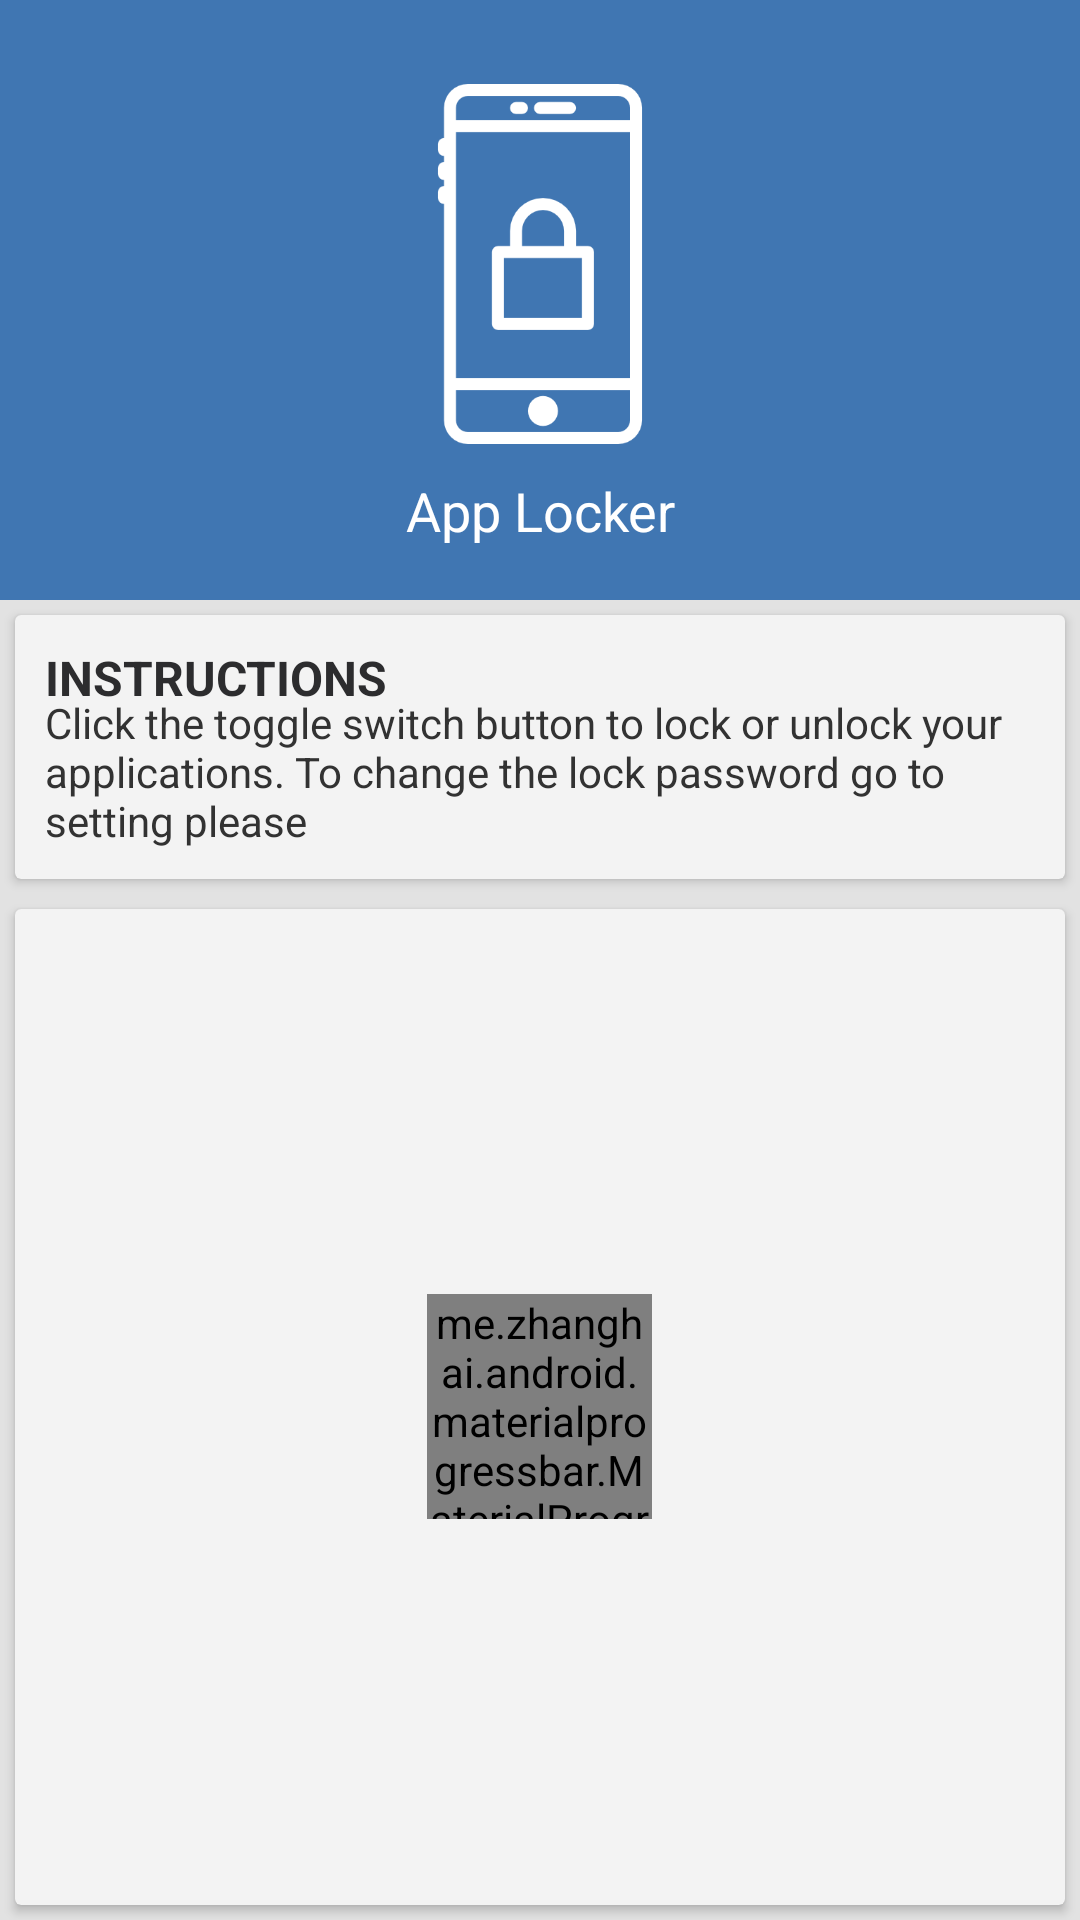

Layout XML and referenced resources for this Android screen:
<!-- AndroidManifest.xml: application theme MyAppTheme -->
<!-- res/layout/activity_mainnnn.xml -->
<?xml version="1.0" encoding="utf-8"?>
<LinearLayout xmlns:android="http://schemas.android.com/apk/res/android"
    xmlns:app="http://schemas.android.com/apk/res-auto"
    xmlns:card_view="http://schemas.android.com/apk/res-auto"
    xmlns:tools="http://schemas.android.com/tools"
    android:id="@+id/mainLayout"
    android:layout_width="match_parent"
    android:layout_height="match_parent"
    android:background="#e2e2e2"
    android:fitsSystemWindows="true"
    android:orientation="vertical"
    tools:context="com.mobilesecurity.mobileapp.applocker.MainActivity">

    <RelativeLayout
        android:id="@+id/hello"
        android:layout_width="match_parent"
        android:layout_height="200dp"
        android:background="@color/mainEnd">


        <ImageView
            android:id="@+id/imgv"
            android:layout_width="120dp"
            android:layout_height="120dp"
            android:layout_alignParentTop="true"
            android:layout_centerHorizontal="true"
            android:layout_marginTop="28dp"
            android:background="@drawable/locker_icon" />

        <TextView
            android:layout_width="match_parent"
            android:layout_height="wrap_content"
            android:layout_below="@+id/imgv"
            android:layout_marginTop="10dp"
            android:gravity="center"
            android:text="@string/apps_lock"
            android:textColor="@color/white"
            android:textSize="18sp" />


    </RelativeLayout>

    <androidx.cardview.widget.CardView

        android:id="@+id/test1"
        android:layout_width="fill_parent"
        android:layout_height="88dp"
        android:layout_alignParentEnd="false"
        android:layout_alignParentRight="false"
        android:layout_below="@+id/view"
        android:layout_gravity="center"
        android:layout_margin="5dp"
        card_view:cardCornerRadius="2dp"
        card_view:contentPadding="10dp">





        <RelativeLayout
            android:id="@+id/card1"

            android:layout_width="fill_parent"
            android:layout_height="fill_parent">

            <TextView
                android:id="@+id/textView3"
                android:layout_width="wrap_content"
                android:layout_height="wrap_content"
                android:layout_alignParentLeft="true"
                android:layout_alignParentStart="true"
                android:layout_alignParentTop="true"
                android:text="INSTRUCTIONS"
                android:textAppearance="?android:attr/textAppearanceSmall"
                android:textColor="@color/black_gray"
                android:textSize="16dp"
                android:textStyle="bold" />

            <TextView
                android:id="@+id/textView10"
                android:layout_width="wrap_content"
                android:layout_height="wrap_content"
                android:layout_alignParentBottom="true"
                android:layout_alignParentEnd="true"
                android:layout_alignParentRight="true"
                android:text="Click the toggle switch button to lock or unlock your applications. To change the lock password go to setting please" />
        </RelativeLayout>
    </androidx.cardview.widget.CardView>

    <androidx.cardview.widget.CardView

        android:id="@+id/test2"
        android:layout_width="fill_parent"
        android:layout_height="match_parent"
        android:layout_alignLeft="@+id/test1"
        android:layout_alignStart="@+id/test1"
        android:layout_below="@+id/test1"
        android:layout_gravity="center"
        android:layout_margin="5dp"
        card_view:cardCornerRadius="2dp"
        card_view:contentPadding="10dp">


        <RelativeLayout
            android:id="@+id/card2"

            android:layout_width="fill_parent"
            android:layout_height="fill_parent">

            <ListView
                android:id="@+id/listApps"
                android:layout_width="match_parent"
                android:layout_height="match_parent"
                android:layout_alignParentTop="true"
                android:layout_alignParentLeft="true"
                android:layout_alignParentStart="true" />

            <me.zhanghai.android.materialprogressbar.MaterialProgressBar
                android:id="@+id/loadingBar"
                style="@style/Widget.MaterialProgressBar.ProgressBar"
                android:layout_width="75dp"
                android:layout_height="75dp"
                android:layout_centerHorizontal="true"
                android:layout_centerVertical="true"

                android:indeterminate="true"
                app:mpb_progressStyle="circular" />
        </RelativeLayout>
    </androidx.cardview.widget.CardView>


</LinearLayout>
<!-- resources referenced by this layout -->
<resources>
  <color name="black_gray">#2c2c2e</color>
  <color name="mainEnd">#4076b2</color>
  <color name="white">#ffffff</color>
  <!-- drawable locker_icon: png bitmap (drawable, 6443 bytes) -->
  <string name="apps_lock">App Locker</string>
  <style name="MyAppTheme" parent="android:Theme.Holo.Light.DarkActionBar">
          <item name="android:homeAsUpIndicator">@drawable/ic_back</item>
          <item name="android:actionBarStyle">@style/ActionBar</item>
  
      </style>
  <style name="ActionBar" parent="android:Widget.ActionBar">
          <item name="android:background">@color/mainEnd</item>
          <item name="android:icon">@android:color/transparent</item>
          <item name="android:titleTextStyle">@style/ActionBar.TitleText</item>
  
      </style>
  <style name="ActionBar.TitleText" parent="android:TextAppearance.Holo.Widget.ActionBar.Title">
          <item name="android:textColor">@android:color/white</item>
          <item name="android:textSize">18sp</item>
      </style>
</resources>
